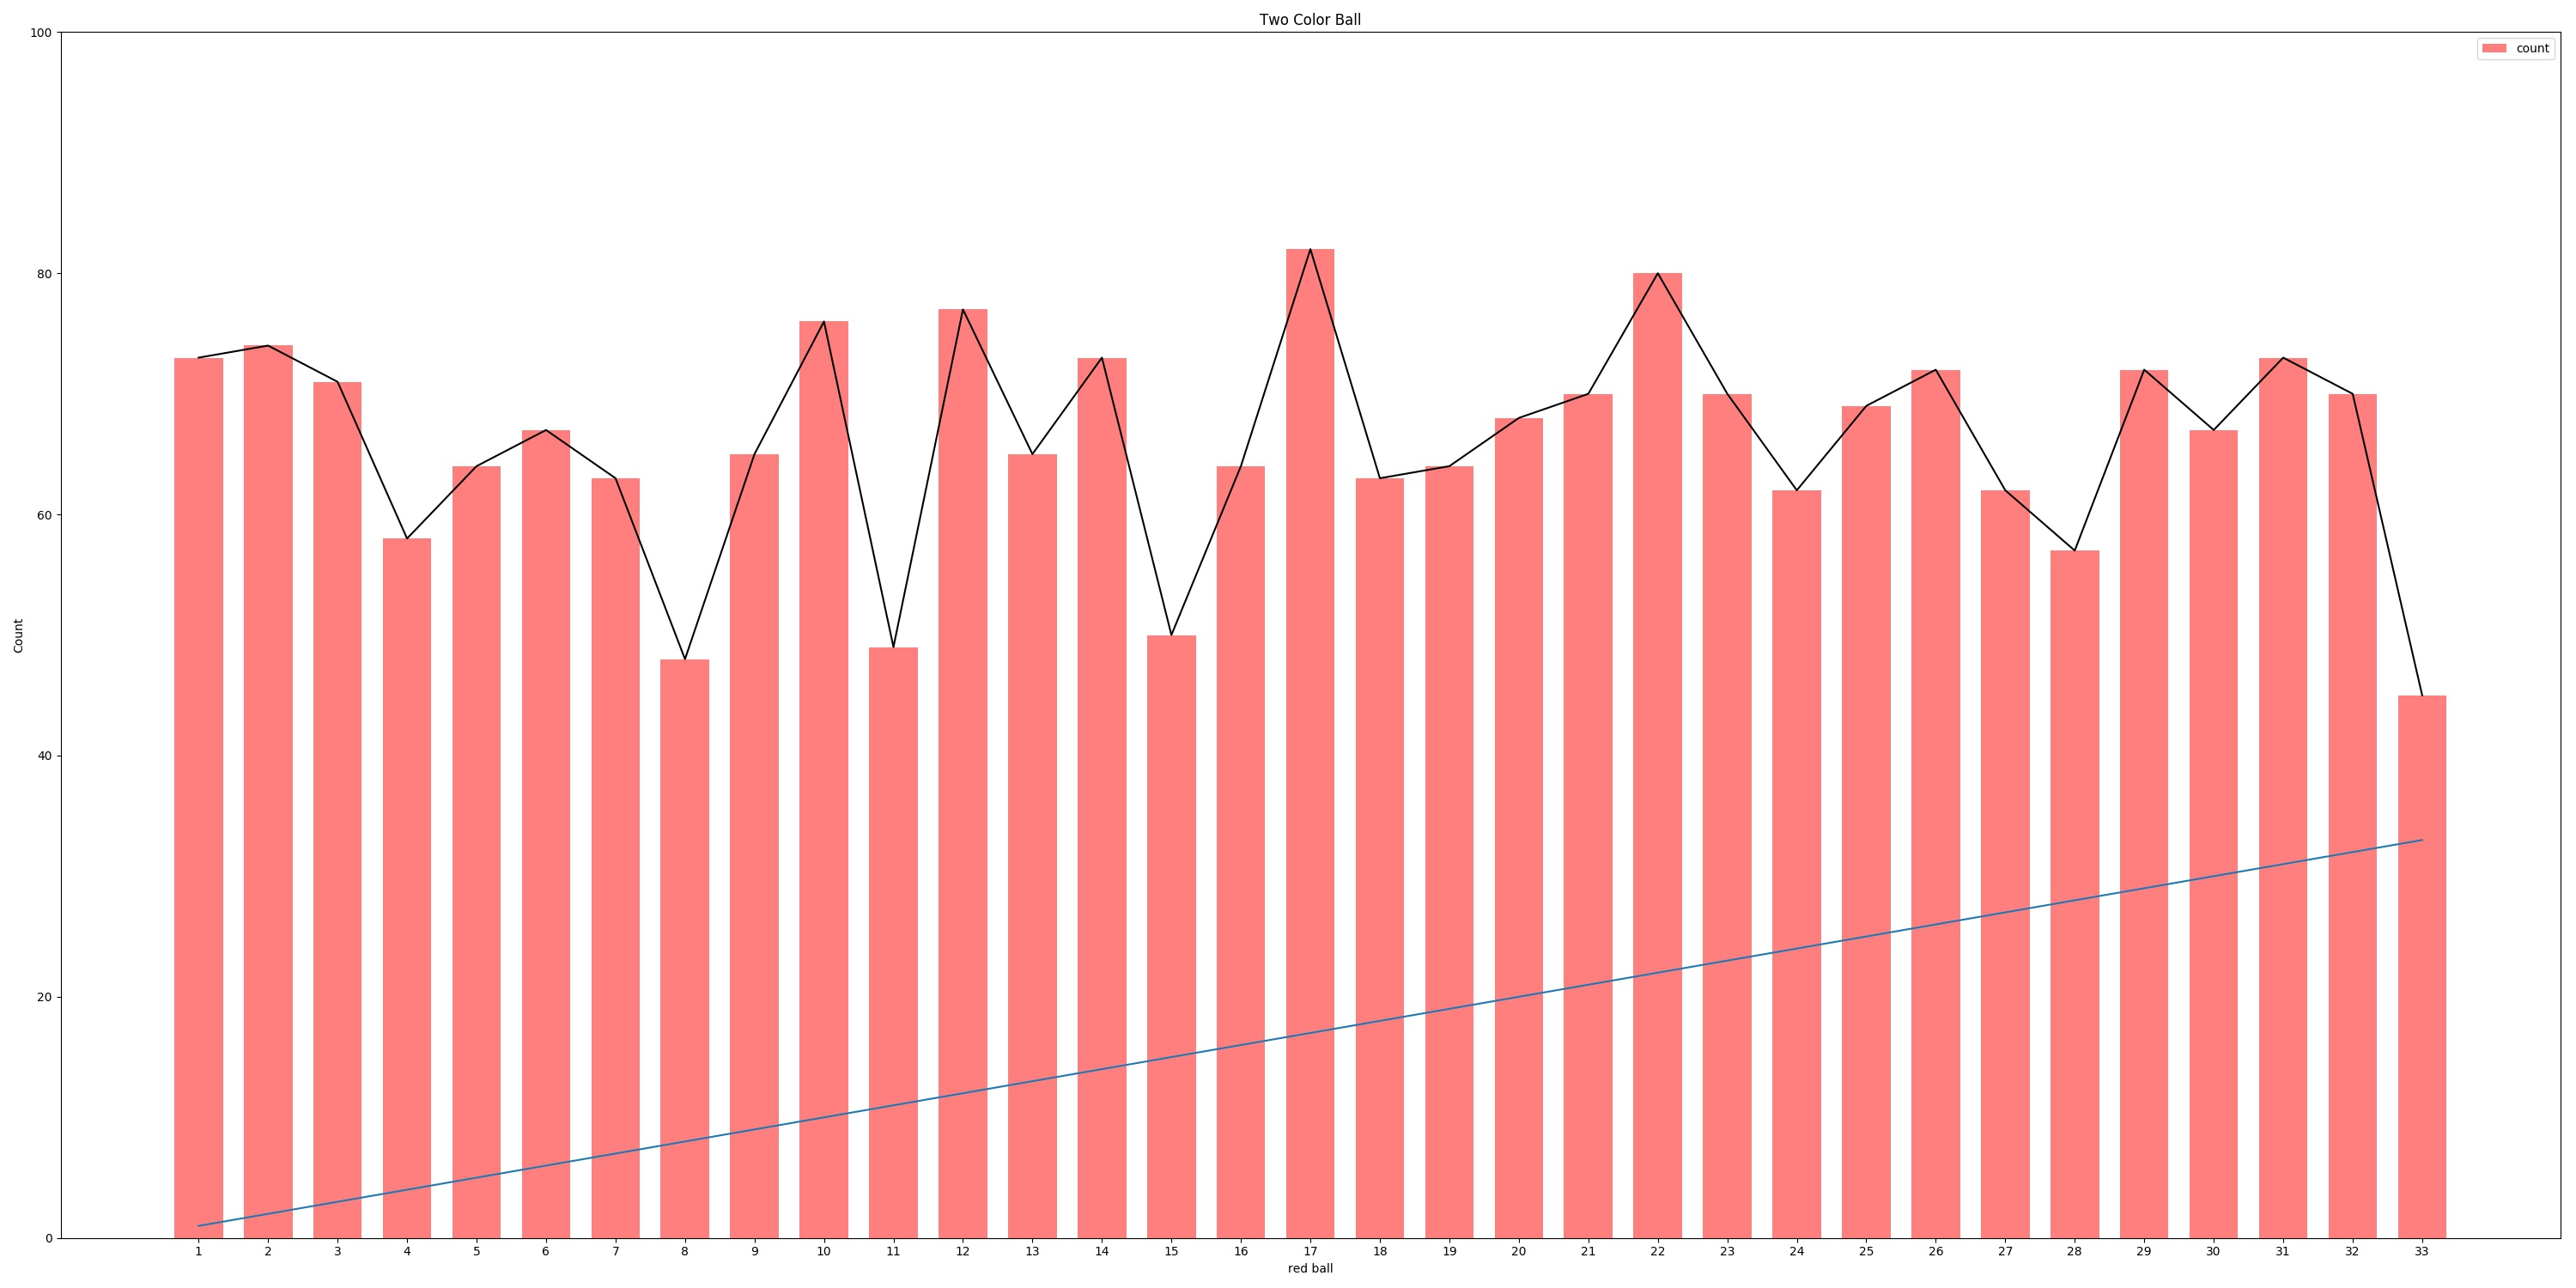

Source data for this figure (header and first rows):
periods, ball
0, 13
1, 21
2, 10
3, 25
4, 15
5, 26
6, 26
7, 23
8, 22
9, 08
10, 04
11, 16
12, 32
13, 31
14, 11
15, 17
16, 08
17, 19
18, 08
19, 32
20, 26
21, 11
22, 10
23, 17
24, 05
25, 08
26, 28
27, 20
28, 02
29, 13
30, 28
31, 29
32, 01
33, 23
34, 08
35, 07
36, 09
37, 05
38, 23
39, 05
40, 03
41, 15
42, 19
43, 09
44, 07
45, 08
46, 26
47, 20
48, 03
49, 02
50, 24
51, 13
52, 21
53, 21
54, 06
55, 29
56, 24
57, 16
58, 30
59, 17
... 2,123 more rows
